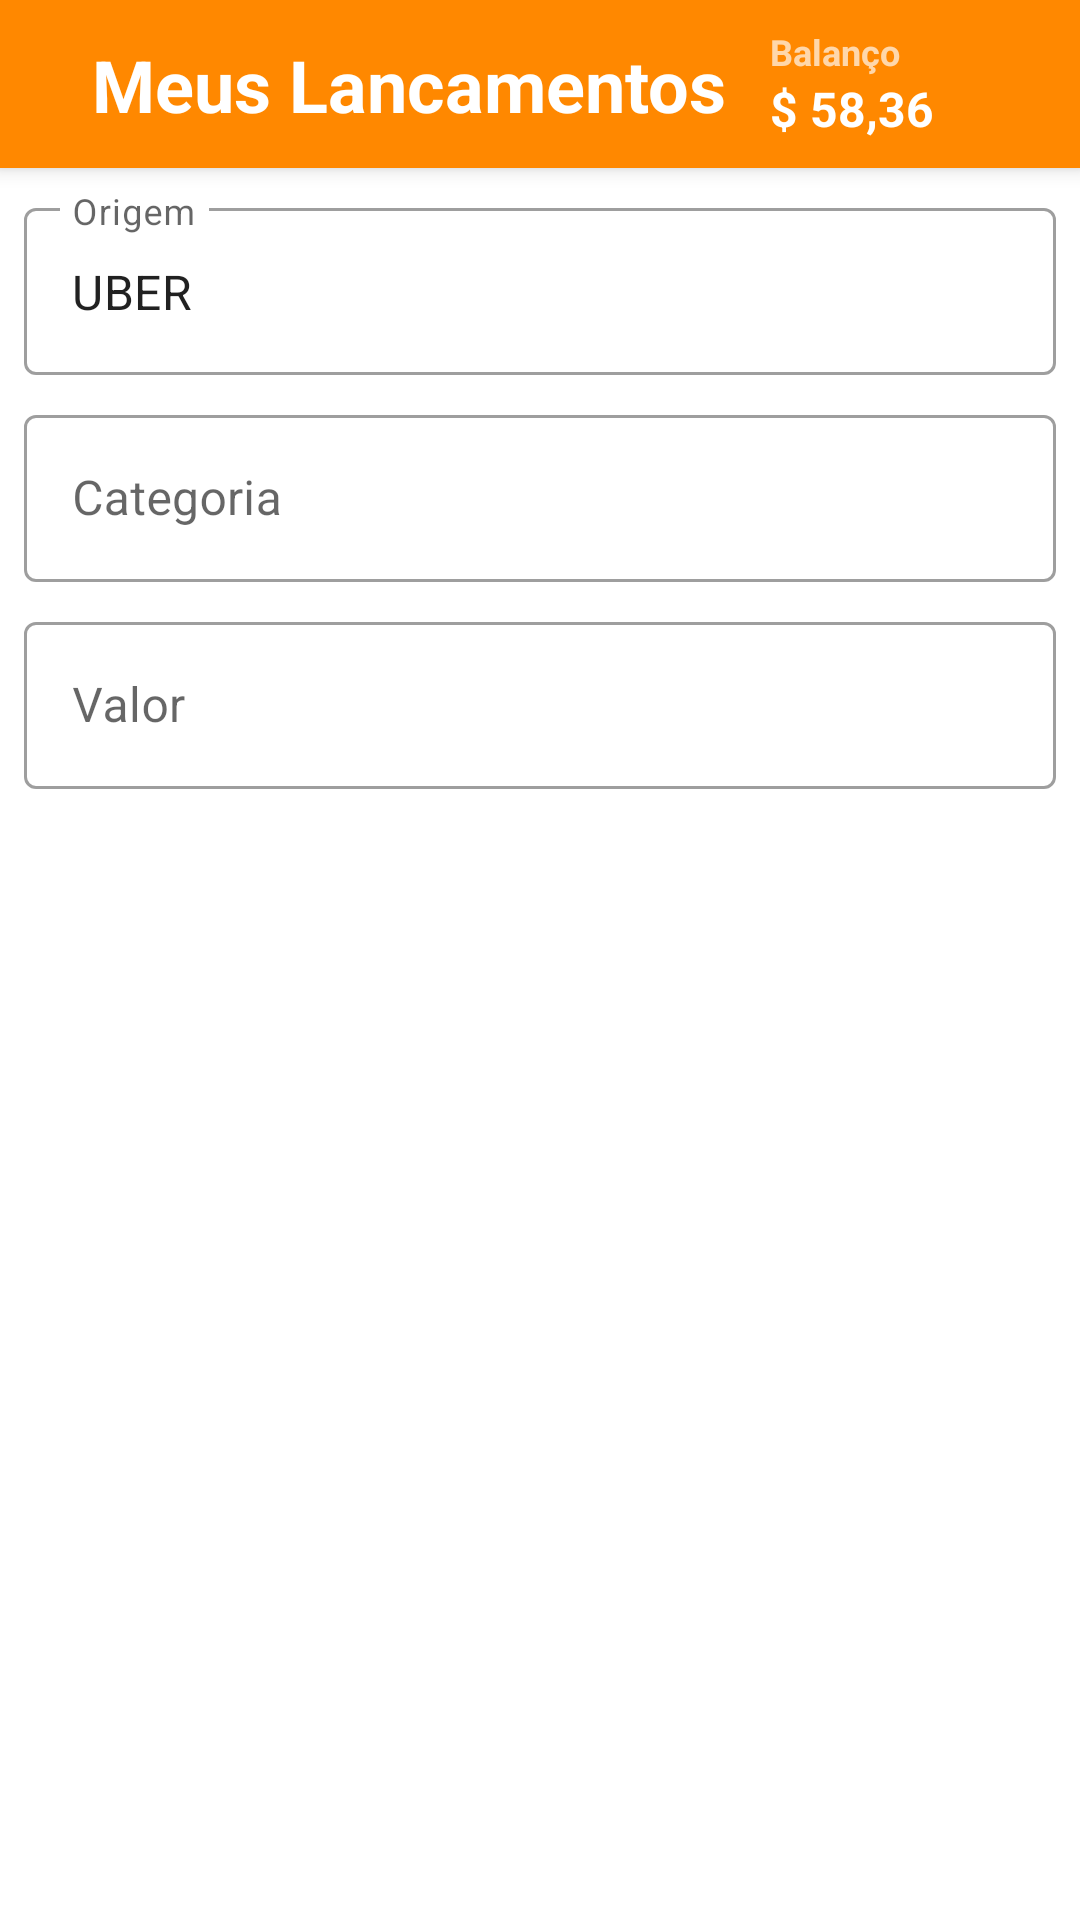

Write the Android layout XML for this screen, with the resource values it uses.
<!-- AndroidManifest.xml: application theme Theme.MyAndroidCase -->
<!-- res/layout/activity_lancamento_detalhes.xml -->
<?xml version="1.0" encoding="utf-8"?>
<androidx.constraintlayout.widget.ConstraintLayout xmlns:android="http://schemas.android.com/apk/res/android"
    xmlns:app="http://schemas.android.com/apk/res-auto"
    xmlns:tools="http://schemas.android.com/tools"
    android:layout_width="match_parent"
    android:layout_height="match_parent"
    tools:context=".ui.LancamentoDetalhes">

    <include
        android:id="@+id/act_lancamento_detalhes_toolbar"
        android:layout_width="match_parent"
        android:layout_height="wrap_content"
        app:layout_constraintStart_toStartOf="parent"
        app:layout_constraintEnd_toEndOf="parent"
        app:layout_constraintTop_toTopOf="parent"
        layout="@layout/toolbar"
        />

    <com.google.android.material.textfield.TextInputLayout
        android:id="@+id/act_lancamento_detalhes_til_origem"
        android:layout_width="0dp"
        android:layout_height="wrap_content"
        android:layout_marginStart="8dp"
        android:layout_marginTop="8dp"
        android:layout_marginEnd="8dp"
        app:layout_constraintEnd_toEndOf="parent"
        app:layout_constraintStart_toStartOf="parent"
        app:layout_constraintTop_toBottomOf="@id/act_lancamento_detalhes_toolbar"
        style="@style/Widget.MaterialComponents.TextInputLayout.OutlinedBox"
        >

        <com.google.android.material.textfield.TextInputEditText
            android:id="@+id/act_lancamento_detalhes_et_origem"
            android:layout_width="match_parent"
            android:layout_height="wrap_content"
            android:hint="@string/generic_origem_lbl"
            android:text="UBER"
            android:clickable="false"
            android:focusable="false"
            android:cursorVisible="false"
            android:focusableInTouchMode="false"
            />
    </com.google.android.material.textfield.TextInputLayout>

    <com.google.android.material.textfield.TextInputLayout
        android:id="@+id/act_lancamento_detalhes_til_categoria"
        android:layout_width="0dp"
        android:layout_height="wrap_content"
        android:layout_marginTop="8dp"
        app:layout_constraintEnd_toEndOf="@+id/act_lancamento_detalhes_til_origem"
        app:layout_constraintStart_toStartOf="@+id/act_lancamento_detalhes_til_origem"
        app:layout_constraintTop_toBottomOf="@+id/act_lancamento_detalhes_til_origem"
        style="@style/Widget.MaterialComponents.TextInputLayout.OutlinedBox"
        >

        <com.google.android.material.textfield.TextInputEditText
            android:id="@+id/act_lancamento_detalhes_et_categoria"
            android:layout_width="match_parent"
            android:layout_height="wrap_content"
            android:hint="@string/generic_categoria_lbl"
            tools:text="Transporte"
            android:clickable="false"
            android:focusable="false"
            android:cursorVisible="false"
            android:focusableInTouchMode="false"
            />
    </com.google.android.material.textfield.TextInputLayout>

    <ProgressBar
        android:id="@+id/act_lancamento_detalhes_pb_categoria"
        android:layout_width="wrap_content"
        android:layout_height="0dp"
        android:paddingTop="16dp"
        android:paddingBottom="16dp"
        android:indeterminate="true"
        app:layout_constraintBottom_toBottomOf="@+id/act_lancamento_detalhes_til_categoria"
        app:layout_constraintEnd_toEndOf="@+id/act_lancamento_detalhes_til_categoria"
        app:layout_constraintTop_toTopOf="@+id/act_lancamento_detalhes_til_categoria"
        android:indeterminateTint="@android:color/holo_orange_dark"
        android:visibility="gone"
        />

    <com.google.android.material.textfield.TextInputLayout
        android:id="@+id/act_lancamento_detalhes_til_valor"
        android:layout_width="0dp"
        android:layout_height="wrap_content"
        android:layout_marginTop="8dp"
        app:layout_constraintEnd_toEndOf="@+id/act_lancamento_detalhes_til_categoria"
        app:layout_constraintStart_toStartOf="@+id/act_lancamento_detalhes_til_categoria"
        app:layout_constraintTop_toBottomOf="@+id/act_lancamento_detalhes_til_categoria"
        style="@style/Widget.MaterialComponents.TextInputLayout.OutlinedBox"
        >

        <EditText
            android:id="@+id/act_lancamento_detalhes_et_valor"
            android:layout_width="match_parent"
            android:layout_height="wrap_content"
            android:hint="@string/generic_valor_lbl"
            tools:text="R$ 8.69"
            android:clickable="false"
            android:focusable="false"
            android:cursorVisible="false"
            android:focusableInTouchMode="false"
            />
    </com.google.android.material.textfield.TextInputLayout>
</androidx.constraintlayout.widget.ConstraintLayout>
<!-- res/layout/toolbar.xml (included above) -->
<?xml version="1.0" encoding="utf-8"?>
<androidx.appcompat.widget.Toolbar xmlns:android="http://schemas.android.com/apk/res/android"
    android:layout_width="match_parent"
    android:layout_height="wrap_content"
    xmlns:app="http://schemas.android.com/apk/res-auto"
    xmlns:tools="http://schemas.android.com/tools"
    android:elevation="4dp"
    android:background="@android:color/holo_orange_dark">

    <androidx.constraintlayout.widget.ConstraintLayout
        android:layout_width="match_parent"
        android:layout_height="wrap_content"
        >

        <TextView
            android:id="@+id/toolbar_tv_ttl"
            android:layout_width="0dp"
            android:layout_height="wrap_content"
            app:layout_constraintWidth_default="wrap"
            app:layout_constraintStart_toStartOf="parent"
            app:layout_constraintEnd_toStartOf="@id/toolbar_gd_start"
            app:layout_constraintTop_toTopOf="parent"
            app:layout_constraintBottom_toBottomOf="parent"
            android:textColor="@color/white"
            android:textStyle="bold"
            android:textSize="24sp"
            android:text="Meus Lancamentos"
            />

        <androidx.constraintlayout.widget.Guideline
            android:id="@+id/toolbar_gd_start"
            android:layout_width="wrap_content"
            android:layout_height="wrap_content"
            app:layout_constraintGuide_percent="0.7"
            android:orientation="vertical"
            />

        <TextView
            android:id="@+id/toolbar_tv_balanco_lbl"
            android:layout_width="wrap_content"
            android:layout_height="wrap_content"
            app:layout_constraintStart_toStartOf="@id/toolbar_gd_start"
            app:layout_constraintEnd_toEndOf="parent"
            app:layout_constraintTop_toTopOf="parent"
            android:text="@string/generic_balanco_lbl"
            android:textColor="@color/branco_transp_aa"
            android:textStyle="bold"
            app:layout_constraintHorizontal_bias="0"
            android:textSize="12sp"
            />

        <TextView
            android:id="@+id/toolbar_tv_balanco_val"
            android:layout_width="wrap_content"
            android:layout_height="wrap_content"
            app:layout_constraintStart_toStartOf="@id/toolbar_gd_start"
            app:layout_constraintEnd_toEndOf="parent"
            app:layout_constraintTop_toBottomOf="@id/toolbar_tv_balanco_lbl"
            tools:text="$ 58,36"
            android:textColor="@color/white"
            android:textStyle="bold"
            app:layout_constraintHorizontal_bias="0"
            android:textSize="16sp"
            />

    </androidx.constraintlayout.widget.ConstraintLayout>

</androidx.appcompat.widget.Toolbar>
<!-- resources referenced by this layout -->
<resources>
  <color name="branco_transp_aa">#AAFFFFFF</color>
  <color name="white">#FFFFFFFF</color>
  <string name="generic_balanco_lbl">Balanço</string>
  <string name="generic_categoria_lbl">Categoria</string>
  <string name="generic_origem_lbl">Origem</string>
  <string name="generic_valor_lbl">Valor</string>
  <style name="Theme.MyAndroidCase" parent="Theme.MaterialComponents.DayNight.NoActionBar">
          
          <item name="colorPrimary">@android:color/holo_orange_light</item>
          <item name="colorPrimaryVariant">@android:color/holo_orange_dark</item>
          <item name="colorOnPrimary">@color/white</item>
          
          <item name="colorSecondary">@color/teal_200</item>
          <item name="colorSecondaryVariant">@color/teal_700</item>
          <item name="colorOnSecondary">@color/black</item>
          
          <item name="android:statusBarColor" tools:targetApi="l">?attr/colorPrimaryVariant</item>
          <item name="windowActionBar">false</item>
          
      </style>
  <color name="teal_200">#FF03DAC5</color>
  <color name="teal_700">#FF018786</color>
  <color name="black">#FF000000</color>
</resources>
